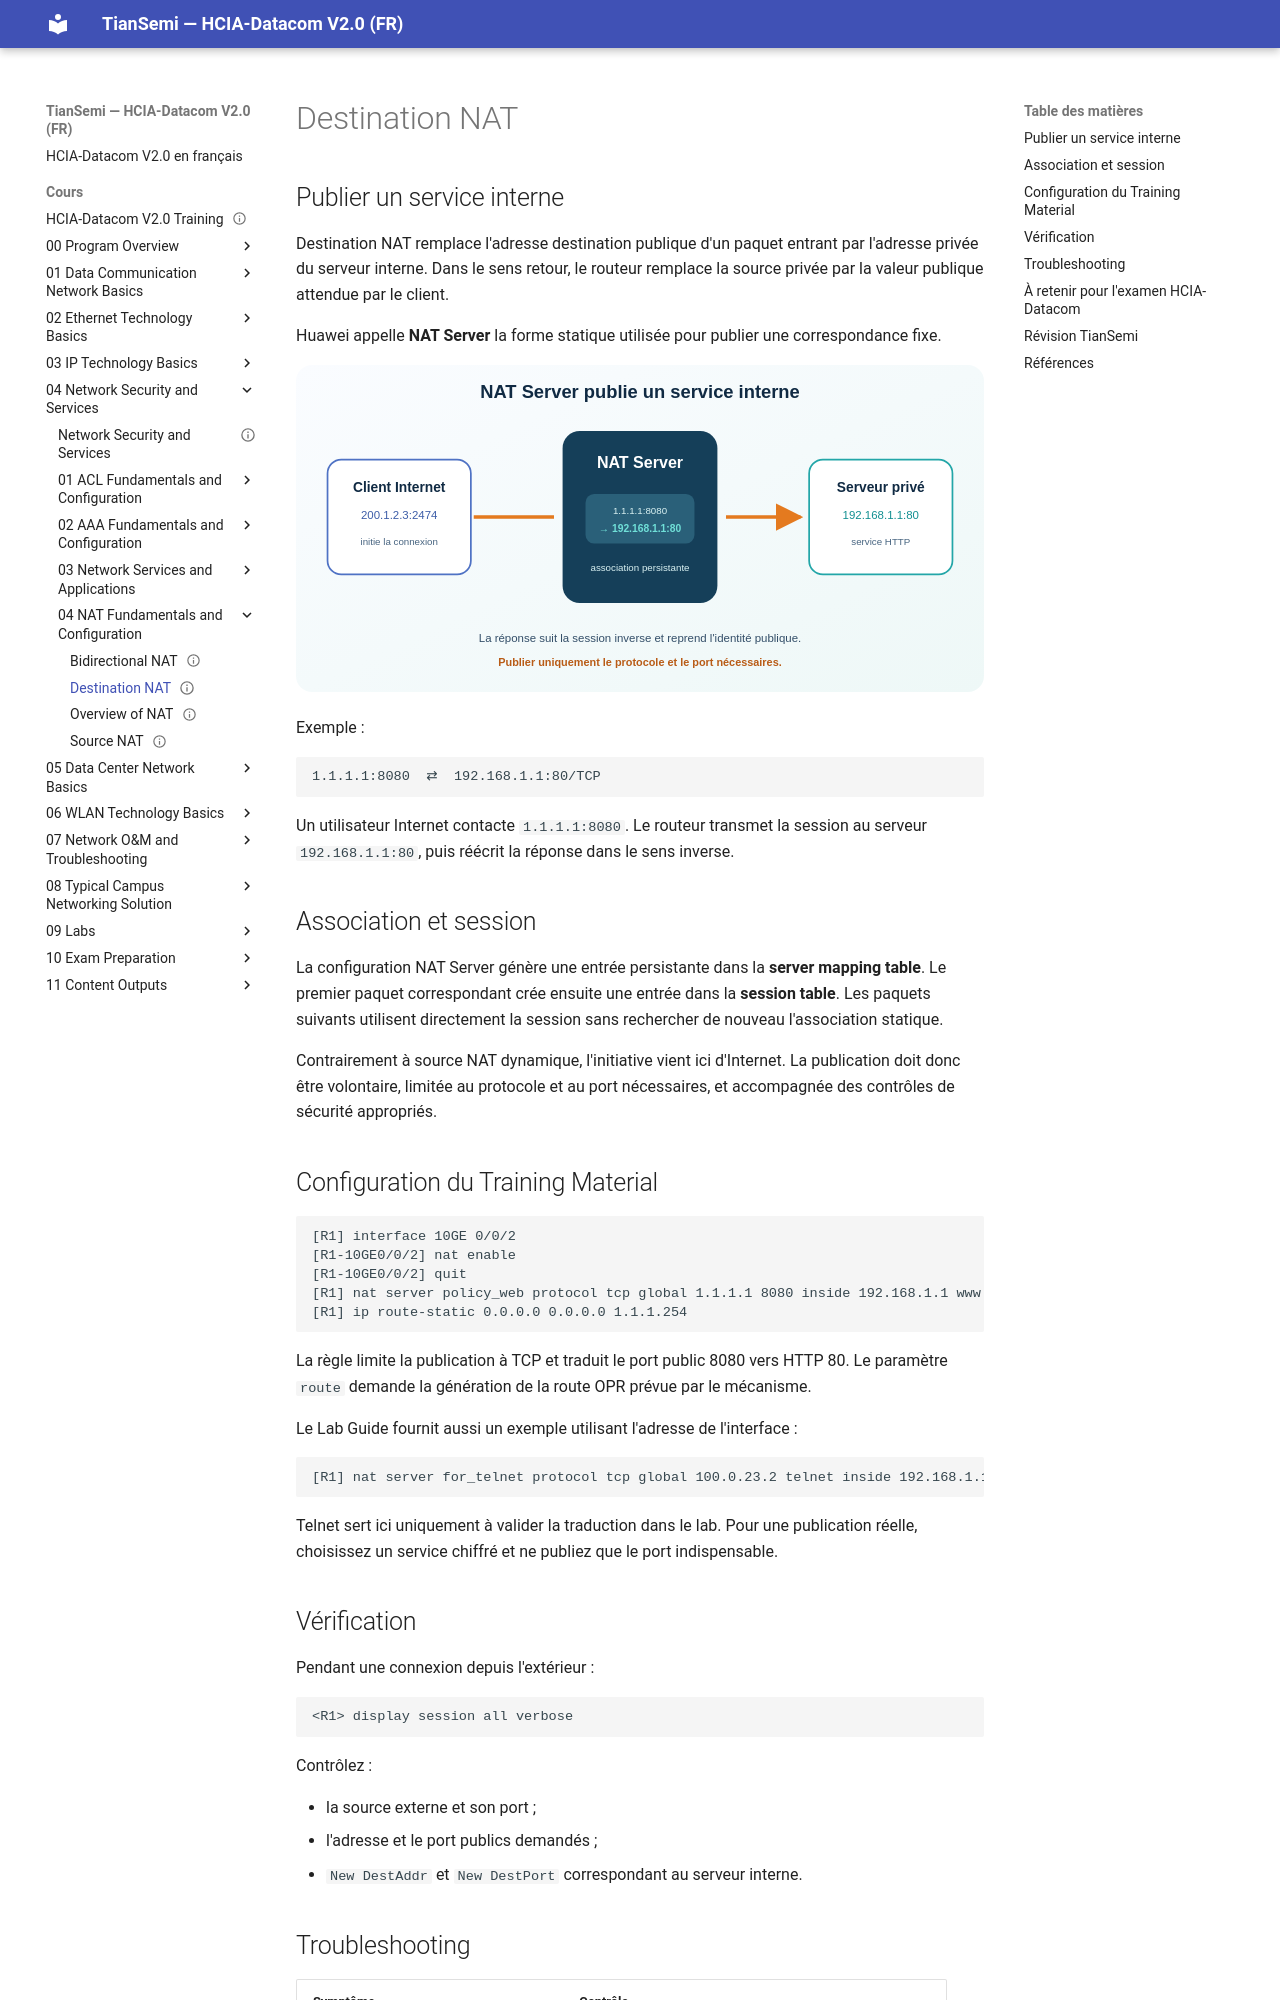

repository: tiansemi/hcia-datacom-fr · page: cours/04 Network Security and Services/04 NAT Fundamentals and Configuration/Destination NAT/index.html · generator: mkdocs

---
id: HUA-HCIA-DC-055
title: "Destination NAT"
official_title: "Destination NAT"
course_unit: "4.4.3"
category: "Huawei HCIA-Datacom Topic"
domain: "Datacom"
vendor: "Huawei"
certification: "HCIA-Datacom"
version: "V2.0"
difficulty: "intermediate"
status: "draft"
author: "MOULO OHOLO Jean Noel"
reviewed: false
created: 2026-08-11
updated: 2026-08-11
source: "HCIA-Datacom V2.0 Training Material; HCIA-Datacom V2.0 Lab Guide"
source_pages: "Training PDF 723-731; Lab PDF 169-171"
tags: [huawei, hcia, datacom, destination-nat, nat-server, port-forwarding, server-mapping]
prerequisites:
  - "[[Source NAT]]"
related:
  - "[[Bidirectional NAT]]"
lab_required: true
publication_status: "not-started"
site_url:
---

# Destination NAT

## Publier un service interne

Destination NAT remplace l'adresse destination publique d'un paquet entrant par l'adresse privée du serveur interne. Dans le sens retour, le routeur remplace la source privée par la valeur publique attendue par le client.

Huawei appelle **NAT Server** la forme statique utilisée pour publier une correspondance fixe.

![NAT Server publie un service interne avec une association adresse et port](<../../../assets/diagrammes/04 Network Security and Services/nat-server-flow-fr.svg>)

Exemple :

```text
1.1.1.1:8080  ⇄  192.168.1.1:80/TCP
```

Un utilisateur Internet contacte `1.1.1.1:8080`. Le routeur transmet la session au serveur `192.168.1.1:80`, puis réécrit la réponse dans le sens inverse.

## Association et session

La configuration NAT Server génère une entrée persistante dans la **server mapping table**. Le premier paquet correspondant crée ensuite une entrée dans la **session table**. Les paquets suivants utilisent directement la session sans rechercher de nouveau l'association statique.

Contrairement à source NAT dynamique, l'initiative vient ici d'Internet. La publication doit donc être volontaire, limitée au protocole et au port nécessaires, et accompagnée des contrôles de sécurité appropriés.

## Configuration du Training Material

```text
[R1] interface 10GE 0/0/2
[R1-10GE0/0/2] nat enable
[R1-10GE0/0/2] quit
[R1] nat server policy_web protocol tcp global 1.1.1.1 8080 inside 192.168.1.1 www route
[R1] ip route-static 0.0.0.0 0.0.0.0 1.1.1.254
```

La règle limite la publication à TCP et traduit le port public 8080 vers HTTP 80. Le paramètre `route` demande la génération de la route OPR prévue par le mécanisme.

Le Lab Guide fournit aussi un exemple utilisant l'adresse de l'interface :

```text
[R1] nat server for_telnet protocol tcp global 100.0.23.2 telnet inside 192.168.1.1 telnet
```

Telnet sert ici uniquement à valider la traduction dans le lab. Pour une publication réelle, choisissez un service chiffré et ne publiez que le port indispensable.

## Vérification

Pendant une connexion depuis l'extérieur :

```text
<R1> display session all verbose
```

Contrôlez :

- la source externe et son port ;
- l'adresse et le port publics demandés ;
- `New DestAddr` et `New DestPort` correspondant au serveur interne.
